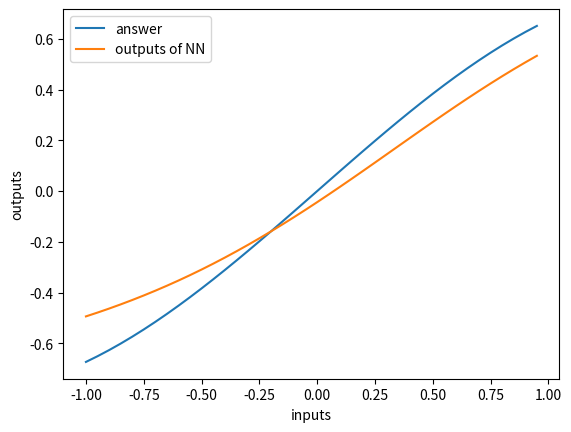

Write Python code to recreate this figure.
import math
import random as r
import matplotlib.pyplot as plt
import numpy as np

hnum = 10

def tanh(num : float) ->float:
    res: float
    res = (1-math.e**(-2*num))/(1+math.e**(-2*num))
    return res

def calc_sin(num: float) -> float:
    res: float
    res = 0.8 * math.sin(num)
    return res

def forward_out(x, w, b) -> float:
    res: float
    num = 0
    for i in range(hnum):
        num += x[i]*w[i]
    res = tanh(num + b)
    return res

def forward_hid(i_1, w_1, b) -> float:
    res: float
    res = tanh(i_1 * w_1 + b) 
    return res

def calcdelta_out(out, ans) -> float:
    res: float
    res = -(out - ans) * (1 - out) * (1 + out)
    return res

def calcdelta_hid(out, delta, w) -> float:
    res: float
    res = (1 - out) * (1 + out) * delta * w
    return res

def calc_error(out, ans) -> float:
    res: float
    res = math.pow(out - ans, 2) / 2
    return res

x_1: float = 0.0
t: float = 0.0
eta: float = 0.1

o_1: float = 0.0
h: list = [r.uniform(-1, 1)] * hnum
w_1: list = [r.uniform(-1, 1)] * hnum
b_1: list = [r.uniform(-1, 1)] * hnum
w_2: list = [r.uniform(-1, 1)] * hnum
b_2: float = r.uniform(-1, 1)

epoch = 50
for epoch in range(epoch):
    error = 0
    for i in range(10):
        x_1 = r.uniform(-1, 1)
        t = calc_sin(x_1)

        for j in range(hnum):
            h[j] = forward_hid(x_1, w_1[j], b_1[j])
        
        o_1 = forward_out(h, w_2, b_2)

        del_out = calcdelta_out(o_1, t)
        for j in range(hnum):
            w_2[j] += eta * del_out * h[j]
        b_2 += eta * del_out

        del_hid = [0.0] * hnum
        for j in range(hnum):
            del_hid[j] = calcdelta_hid(h[j], del_out, w_2[j])
            w_1[j] += eta * del_hid[j] * x_1
            b_1[j] += eta * del_hid[j]

        error += calc_error(o_1, t)

    if epoch % 10 == 0:
        print("epoch:",epoch,"error",error/10)
    
for i in range(10):
        x_1 = r.uniform(-1, 1)
        t = calc_sin(x_1)

        for j in range(hnum):
            h[j] = forward_hid(x_1, w_1[j], b_1[j])
        
        o_1 = forward_out(h, w_2, b_2)

        print("input:", x_1, "out:", o_1, "ans:", t)

fig, ax = plt.subplots()
inputs = np.arange(-1, 1, 0.05)
ans_data = np.empty(len(inputs))
out_data = np.empty(len(inputs))

for i in range(len(inputs)):
    ans_data[i] = calc_sin(inputs[i])
    for j in range(hnum):
        h[j] = forward_hid(inputs[i], w_1[j], b_1[j])
    out_data[i] = forward_out(h, w_2, b_2)

ax.plot(inputs, ans_data, label='answer')
ax.plot(inputs, out_data, label='outputs of NN')
ax.set_xlabel("inputs")
ax.set_ylabel("outputs")
ax.legend(loc=0)

plt.show()
        
